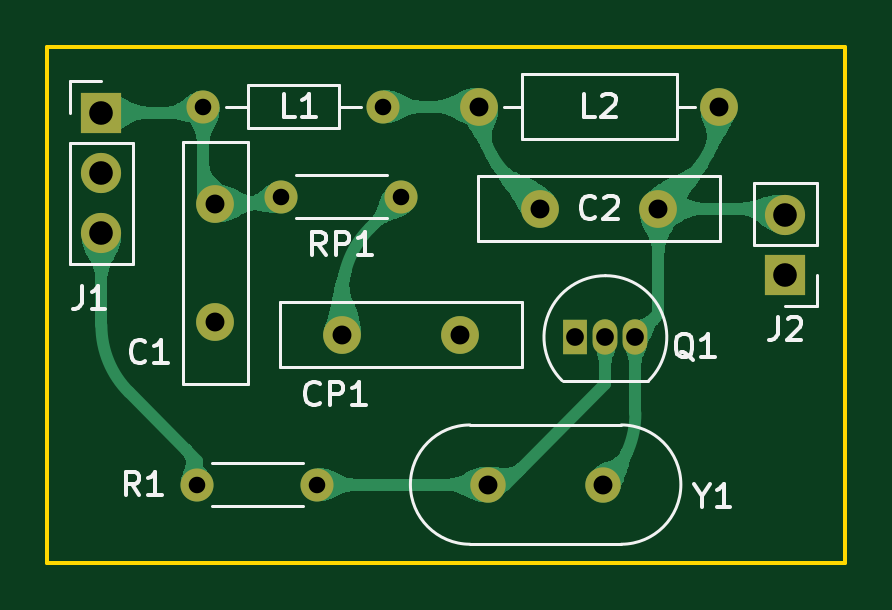
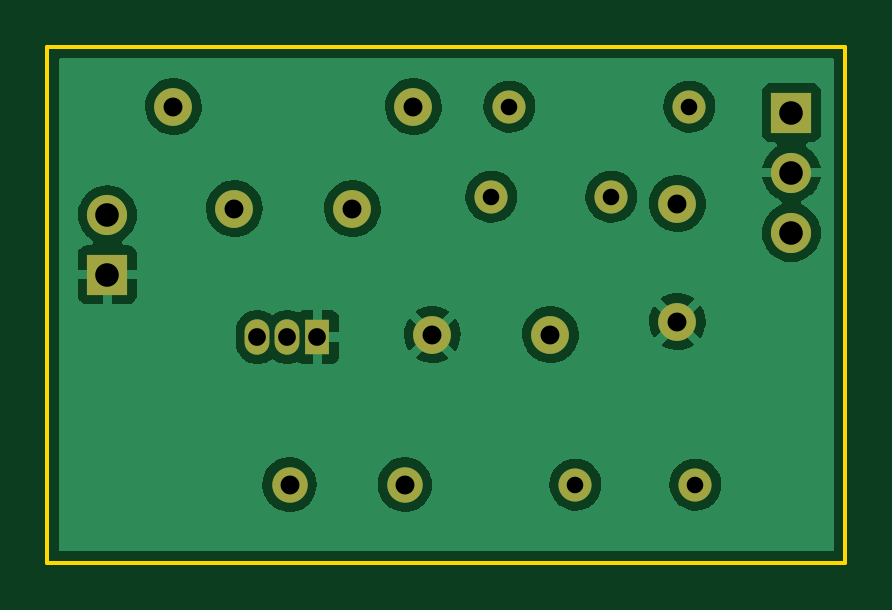
Circuit board: 11 layer files. Board 33.8 x 21.8 mm.
- bottom_copper: Basic-150-MHz-Telemetry-Transmitter-THT-B_Cu.gbr (55208 bytes)
- bottom_mask: Basic-150-MHz-Telemetry-Transmitter-THT-B_Mask.gbr (1575 bytes)
- paste: Basic-150-MHz-Telemetry-Transmitter-THT-B_Paste.gbr (486 bytes)
- bottom_silk: Basic-150-MHz-Telemetry-Transmitter-THT-B_Silkscreen.gbr (1578 bytes)
- outline: Basic-150-MHz-Telemetry-Transmitter-THT-Edge_Cuts.gbr (712 bytes)
- top_copper: Basic-150-MHz-Telemetry-Transmitter-THT-F_Cu.gbr (53243 bytes)
- top_mask: Basic-150-MHz-Telemetry-Transmitter-THT-F_Mask.gbr (1575 bytes)
- paste: Basic-150-MHz-Telemetry-Transmitter-THT-F_Paste.gbr (486 bytes)
- top_silk: Basic-150-MHz-Telemetry-Transmitter-THT-F_Silkscreen.gbr (10064 bytes)
- drill: Basic-150-MHz-Telemetry-Transmitter-THT-NPTH.drl (276 bytes)
- drill: Basic-150-MHz-Telemetry-Transmitter-THT-PTH.drl (906 bytes)

=== bottom_copper: Basic-150-MHz-Telemetry-Transmitter-THT-B_Cu.gbr (55208 bytes, source omitted) ===
=== bottom_mask: Basic-150-MHz-Telemetry-Transmitter-THT-B_Mask.gbr ===
%TF.GenerationSoftware,KiCad,Pcbnew,(6.0.4)*%
%TF.CreationDate,2022-07-11T19:15:08+03:00*%
%TF.ProjectId,Basic-150-MHz-Telemetry-Transmitter-THT,42617369-632d-4313-9530-2d4d487a2d54,rev?*%
%TF.SameCoordinates,Original*%
%TF.FileFunction,Soldermask,Bot*%
%TF.FilePolarity,Negative*%
%FSLAX46Y46*%
G04 Gerber Fmt 4.6, Leading zero omitted, Abs format (unit mm)*
G04 Created by KiCad (PCBNEW (6.0.4)) date 2022-07-11 19:15:08*
%MOMM*%
%LPD*%
G01*
G04 APERTURE LIST*
%ADD10R,1.700000X1.700000*%
%ADD11O,1.700000X1.700000*%
%ADD12C,1.500000*%
%ADD13C,1.400000*%
%ADD14O,1.400000X1.400000*%
%ADD15R,1.050000X1.500000*%
%ADD16O,1.050000X1.500000*%
%ADD17O,1.600000X1.600000*%
%ADD18C,1.600000*%
G04 APERTURE END LIST*
D10*
%TO.C,J1*%
X54356000Y-99060000D03*
D11*
X54356000Y-101600000D03*
X54356000Y-104140000D03*
%TD*%
D12*
%TO.C,Y1*%
X75602000Y-114808000D03*
X70722000Y-114808000D03*
%TD*%
D13*
%TO.C,RP1*%
X61976000Y-102616000D03*
D14*
X67056000Y-102616000D03*
%TD*%
%TO.C,R1*%
X63500000Y-114808000D03*
D13*
X58420000Y-114808000D03*
%TD*%
D15*
%TO.C,Q1*%
X74422000Y-108564000D03*
D16*
X75692000Y-108564000D03*
X76962000Y-108564000D03*
%TD*%
D17*
%TO.C,L2*%
X80518000Y-98806000D03*
D18*
X70358000Y-98806000D03*
%TD*%
D14*
%TO.C,L1*%
X66294000Y-98806000D03*
D13*
X58674000Y-98806000D03*
%TD*%
D11*
%TO.C,J2*%
X83312000Y-103383000D03*
D10*
X83312000Y-105923000D03*
%TD*%
D18*
%TO.C,CP1*%
X64556000Y-108458000D03*
X69556000Y-108458000D03*
%TD*%
%TO.C,C2*%
X77938000Y-103124000D03*
X72938000Y-103124000D03*
%TD*%
%TO.C,C1*%
X59182000Y-107910000D03*
X59182000Y-102910000D03*
%TD*%
M02*

=== paste: Basic-150-MHz-Telemetry-Transmitter-THT-B_Paste.gbr ===
%TF.GenerationSoftware,KiCad,Pcbnew,(6.0.4)*%
%TF.CreationDate,2022-07-11T19:15:08+03:00*%
%TF.ProjectId,Basic-150-MHz-Telemetry-Transmitter-THT,42617369-632d-4313-9530-2d4d487a2d54,rev?*%
%TF.SameCoordinates,Original*%
%TF.FileFunction,Paste,Bot*%
%TF.FilePolarity,Positive*%
%FSLAX46Y46*%
G04 Gerber Fmt 4.6, Leading zero omitted, Abs format (unit mm)*
G04 Created by KiCad (PCBNEW (6.0.4)) date 2022-07-11 19:15:08*
%MOMM*%
%LPD*%
G01*
G04 APERTURE LIST*
G04 APERTURE END LIST*
M02*

=== bottom_silk: Basic-150-MHz-Telemetry-Transmitter-THT-B_Silkscreen.gbr ===
%TF.GenerationSoftware,KiCad,Pcbnew,(6.0.4)*%
%TF.CreationDate,2022-07-11T19:15:08+03:00*%
%TF.ProjectId,Basic-150-MHz-Telemetry-Transmitter-THT,42617369-632d-4313-9530-2d4d487a2d54,rev?*%
%TF.SameCoordinates,Original*%
%TF.FileFunction,Legend,Bot*%
%TF.FilePolarity,Positive*%
%FSLAX46Y46*%
G04 Gerber Fmt 4.6, Leading zero omitted, Abs format (unit mm)*
G04 Created by KiCad (PCBNEW (6.0.4)) date 2022-07-11 19:15:08*
%MOMM*%
%LPD*%
G01*
G04 APERTURE LIST*
%ADD10R,1.700000X1.700000*%
%ADD11O,1.700000X1.700000*%
%ADD12C,1.500000*%
%ADD13C,1.400000*%
%ADD14O,1.400000X1.400000*%
%ADD15R,1.050000X1.500000*%
%ADD16O,1.050000X1.500000*%
%ADD17O,1.600000X1.600000*%
%ADD18C,1.600000*%
G04 APERTURE END LIST*
%LPC*%
D10*
%TO.C,J1*%
X54356000Y-99060000D03*
D11*
X54356000Y-101600000D03*
X54356000Y-104140000D03*
%TD*%
D12*
%TO.C,Y1*%
X75602000Y-114808000D03*
X70722000Y-114808000D03*
%TD*%
D13*
%TO.C,RP1*%
X61976000Y-102616000D03*
D14*
X67056000Y-102616000D03*
%TD*%
%TO.C,R1*%
X63500000Y-114808000D03*
D13*
X58420000Y-114808000D03*
%TD*%
D15*
%TO.C,Q1*%
X74422000Y-108564000D03*
D16*
X75692000Y-108564000D03*
X76962000Y-108564000D03*
%TD*%
D17*
%TO.C,L2*%
X80518000Y-98806000D03*
D18*
X70358000Y-98806000D03*
%TD*%
D14*
%TO.C,L1*%
X66294000Y-98806000D03*
D13*
X58674000Y-98806000D03*
%TD*%
D11*
%TO.C,J2*%
X83312000Y-103383000D03*
D10*
X83312000Y-105923000D03*
%TD*%
D18*
%TO.C,CP1*%
X64556000Y-108458000D03*
X69556000Y-108458000D03*
%TD*%
%TO.C,C2*%
X77938000Y-103124000D03*
X72938000Y-103124000D03*
%TD*%
%TO.C,C1*%
X59182000Y-107910000D03*
X59182000Y-102910000D03*
%TD*%
M02*

=== outline: Basic-150-MHz-Telemetry-Transmitter-THT-Edge_Cuts.gbr ===
%TF.GenerationSoftware,KiCad,Pcbnew,(6.0.4)*%
%TF.CreationDate,2022-07-11T19:15:08+03:00*%
%TF.ProjectId,Basic-150-MHz-Telemetry-Transmitter-THT,42617369-632d-4313-9530-2d4d487a2d54,rev?*%
%TF.SameCoordinates,Original*%
%TF.FileFunction,Profile,NP*%
%FSLAX46Y46*%
G04 Gerber Fmt 4.6, Leading zero omitted, Abs format (unit mm)*
G04 Created by KiCad (PCBNEW (6.0.4)) date 2022-07-11 19:15:08*
%MOMM*%
%LPD*%
G01*
G04 APERTURE LIST*
%TA.AperFunction,Profile*%
%ADD10C,0.150000*%
%TD*%
G04 APERTURE END LIST*
D10*
X52070000Y-96266000D02*
X85852000Y-96266000D01*
X85852000Y-96266000D02*
X85852000Y-118110000D01*
X85852000Y-118110000D02*
X52070000Y-118110000D01*
X52070000Y-118110000D02*
X52070000Y-96266000D01*
M02*

=== top_copper: Basic-150-MHz-Telemetry-Transmitter-THT-F_Cu.gbr (53243 bytes, source omitted) ===
=== top_mask: Basic-150-MHz-Telemetry-Transmitter-THT-F_Mask.gbr ===
%TF.GenerationSoftware,KiCad,Pcbnew,(6.0.4)*%
%TF.CreationDate,2022-07-11T19:15:08+03:00*%
%TF.ProjectId,Basic-150-MHz-Telemetry-Transmitter-THT,42617369-632d-4313-9530-2d4d487a2d54,rev?*%
%TF.SameCoordinates,Original*%
%TF.FileFunction,Soldermask,Top*%
%TF.FilePolarity,Negative*%
%FSLAX46Y46*%
G04 Gerber Fmt 4.6, Leading zero omitted, Abs format (unit mm)*
G04 Created by KiCad (PCBNEW (6.0.4)) date 2022-07-11 19:15:08*
%MOMM*%
%LPD*%
G01*
G04 APERTURE LIST*
%ADD10R,1.700000X1.700000*%
%ADD11O,1.700000X1.700000*%
%ADD12C,1.500000*%
%ADD13C,1.400000*%
%ADD14O,1.400000X1.400000*%
%ADD15R,1.050000X1.500000*%
%ADD16O,1.050000X1.500000*%
%ADD17O,1.600000X1.600000*%
%ADD18C,1.600000*%
G04 APERTURE END LIST*
D10*
%TO.C,J1*%
X54356000Y-99060000D03*
D11*
X54356000Y-101600000D03*
X54356000Y-104140000D03*
%TD*%
D12*
%TO.C,Y1*%
X75602000Y-114808000D03*
X70722000Y-114808000D03*
%TD*%
D13*
%TO.C,RP1*%
X61976000Y-102616000D03*
D14*
X67056000Y-102616000D03*
%TD*%
%TO.C,R1*%
X63500000Y-114808000D03*
D13*
X58420000Y-114808000D03*
%TD*%
D15*
%TO.C,Q1*%
X74422000Y-108564000D03*
D16*
X75692000Y-108564000D03*
X76962000Y-108564000D03*
%TD*%
D17*
%TO.C,L2*%
X80518000Y-98806000D03*
D18*
X70358000Y-98806000D03*
%TD*%
D14*
%TO.C,L1*%
X66294000Y-98806000D03*
D13*
X58674000Y-98806000D03*
%TD*%
D11*
%TO.C,J2*%
X83312000Y-103383000D03*
D10*
X83312000Y-105923000D03*
%TD*%
D18*
%TO.C,CP1*%
X64556000Y-108458000D03*
X69556000Y-108458000D03*
%TD*%
%TO.C,C2*%
X77938000Y-103124000D03*
X72938000Y-103124000D03*
%TD*%
%TO.C,C1*%
X59182000Y-107910000D03*
X59182000Y-102910000D03*
%TD*%
M02*

=== paste: Basic-150-MHz-Telemetry-Transmitter-THT-F_Paste.gbr ===
%TF.GenerationSoftware,KiCad,Pcbnew,(6.0.4)*%
%TF.CreationDate,2022-07-11T19:15:08+03:00*%
%TF.ProjectId,Basic-150-MHz-Telemetry-Transmitter-THT,42617369-632d-4313-9530-2d4d487a2d54,rev?*%
%TF.SameCoordinates,Original*%
%TF.FileFunction,Paste,Top*%
%TF.FilePolarity,Positive*%
%FSLAX46Y46*%
G04 Gerber Fmt 4.6, Leading zero omitted, Abs format (unit mm)*
G04 Created by KiCad (PCBNEW (6.0.4)) date 2022-07-11 19:15:08*
%MOMM*%
%LPD*%
G01*
G04 APERTURE LIST*
G04 APERTURE END LIST*
M02*

=== top_silk: Basic-150-MHz-Telemetry-Transmitter-THT-F_Silkscreen.gbr (10064 bytes, source omitted) ===
=== drill: Basic-150-MHz-Telemetry-Transmitter-THT-NPTH.drl ===
M48
; DRILL file {KiCad (6.0.4)} date Mon Jul 11 19:15:16 2022
; FORMAT={-:-/ absolute / metric / decimal}
; #@! TF.CreationDate,2022-07-11T19:15:16+03:00
; #@! TF.GenerationSoftware,Kicad,Pcbnew,(6.0.4)
; #@! TF.FileFunction,NonPlated,1,2,NPTH
FMAT,2
METRIC
%
G90
G05
T0
M30

=== drill: Basic-150-MHz-Telemetry-Transmitter-THT-PTH.drl ===
M48
; DRILL file {KiCad (6.0.4)} date Mon Jul 11 19:15:16 2022
; FORMAT={-:-/ absolute / metric / decimal}
; #@! TF.CreationDate,2022-07-11T19:15:16+03:00
; #@! TF.GenerationSoftware,Kicad,Pcbnew,(6.0.4)
; #@! TF.FileFunction,Plated,1,2,PTH
FMAT,2
METRIC
; #@! TA.AperFunction,Plated,PTH,ComponentDrill
T1C0.700
; #@! TA.AperFunction,Plated,PTH,ComponentDrill
T2C0.750
; #@! TA.AperFunction,Plated,PTH,ComponentDrill
T3C0.800
; #@! TA.AperFunction,Plated,PTH,ComponentDrill
T4C1.000
%
G90
G05
T1
X58.42Y-114.808
X58.674Y-98.806
X61.976Y-102.616
X63.5Y-114.808
X66.294Y-98.806
X67.056Y-102.616
T2
X74.422Y-108.564
X75.692Y-108.564
X76.962Y-108.564
T3
X59.182Y-102.91
X59.182Y-107.91
X64.556Y-108.458
X69.556Y-108.458
X70.358Y-98.806
X70.722Y-114.808
X72.938Y-103.124
X75.602Y-114.808
X77.938Y-103.124
X80.518Y-98.806
T4
X54.356Y-99.06
X54.356Y-101.6
X54.356Y-104.14
X83.312Y-103.383
X83.312Y-105.923
T0
M30

